Labelled photos from "dataset", an image-classification folder in socheadev/mite_research_project. The possible labels are: alcohol, blood, graphic violence, sexual, traffic accident.

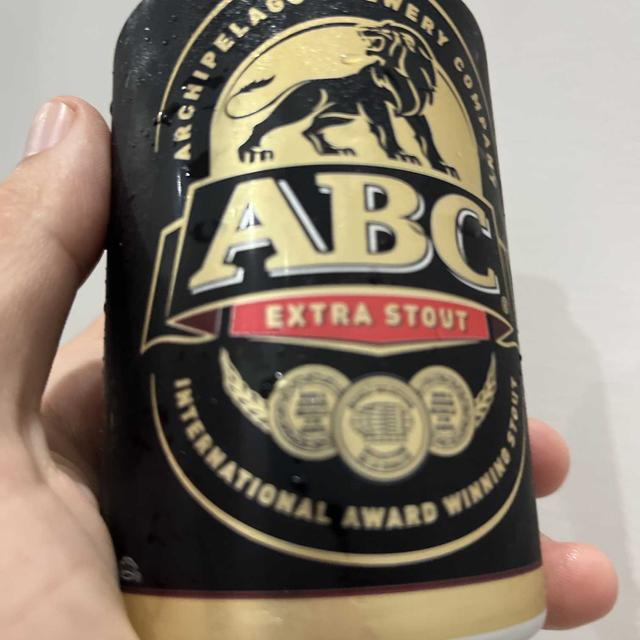
Label: alcohol

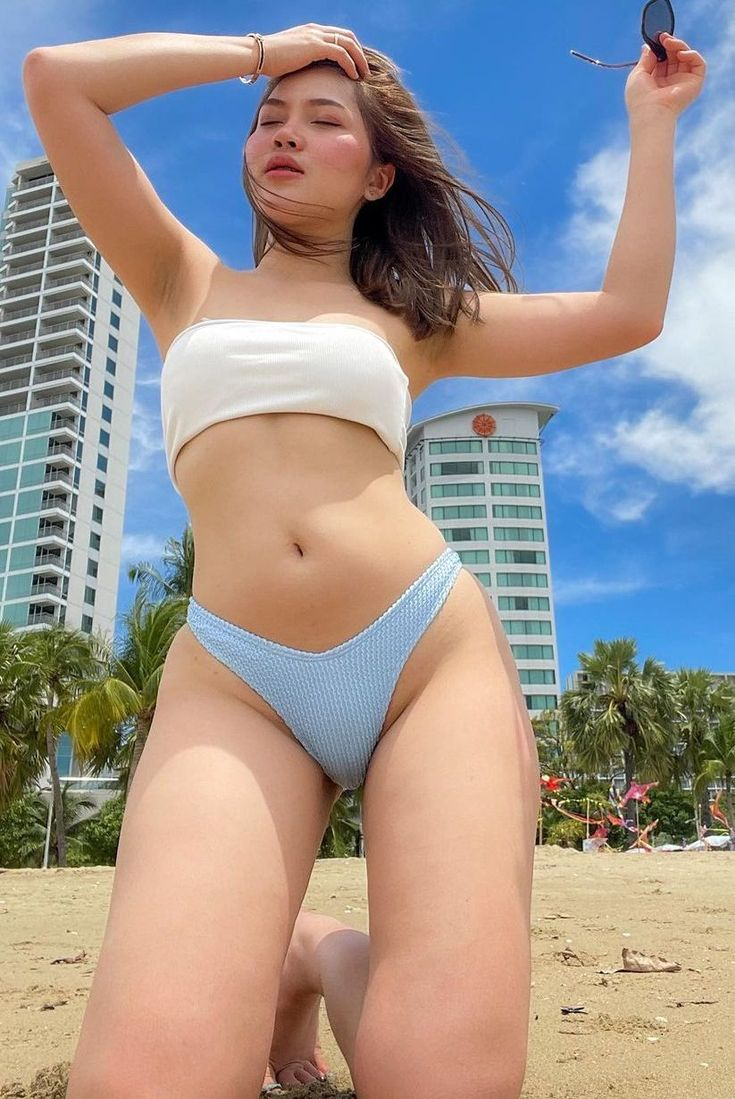
Label: sexual

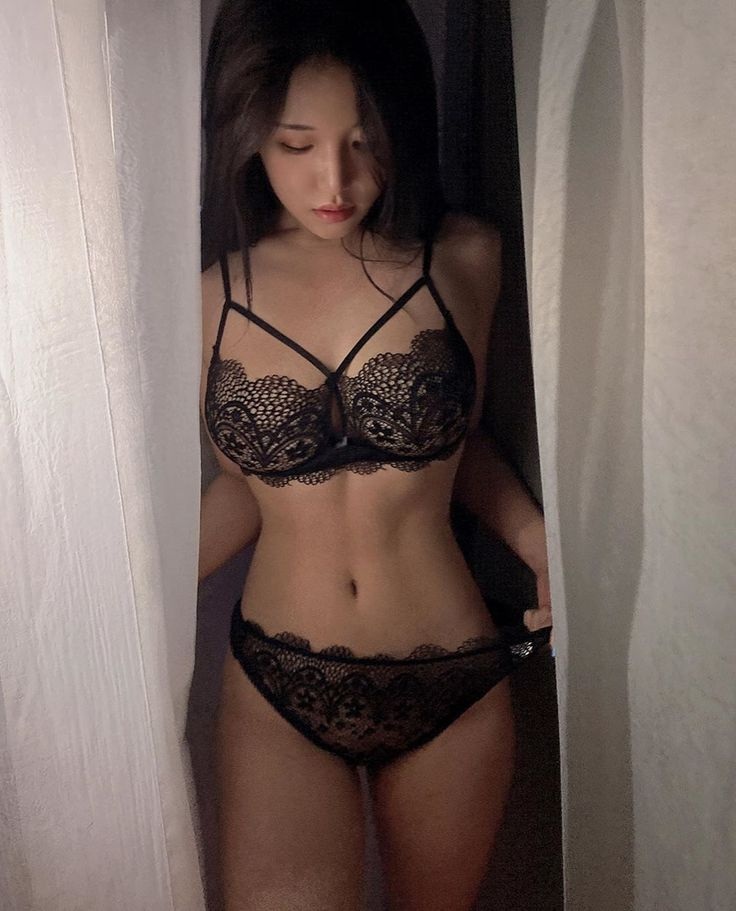
Label: sexual

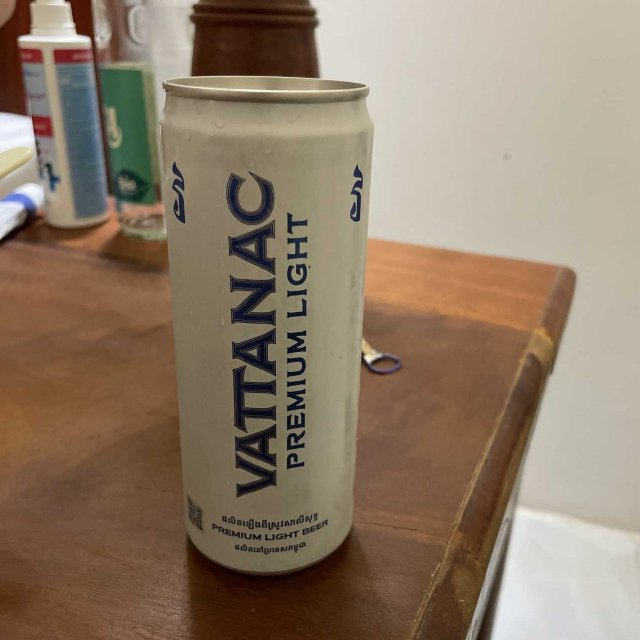
Label: alcohol

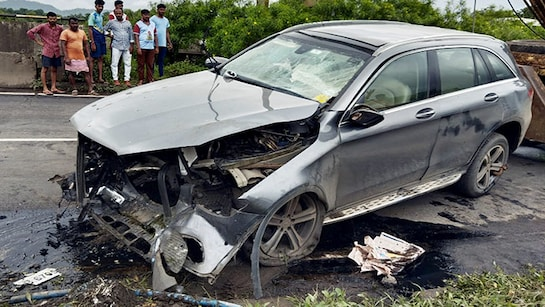
Label: traffic accident

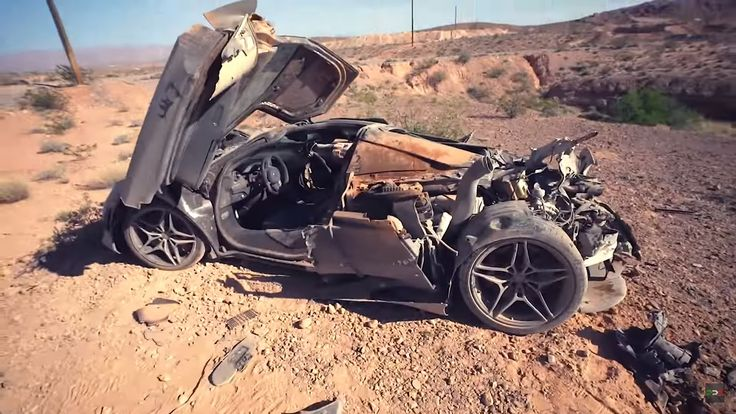
Label: traffic accident
